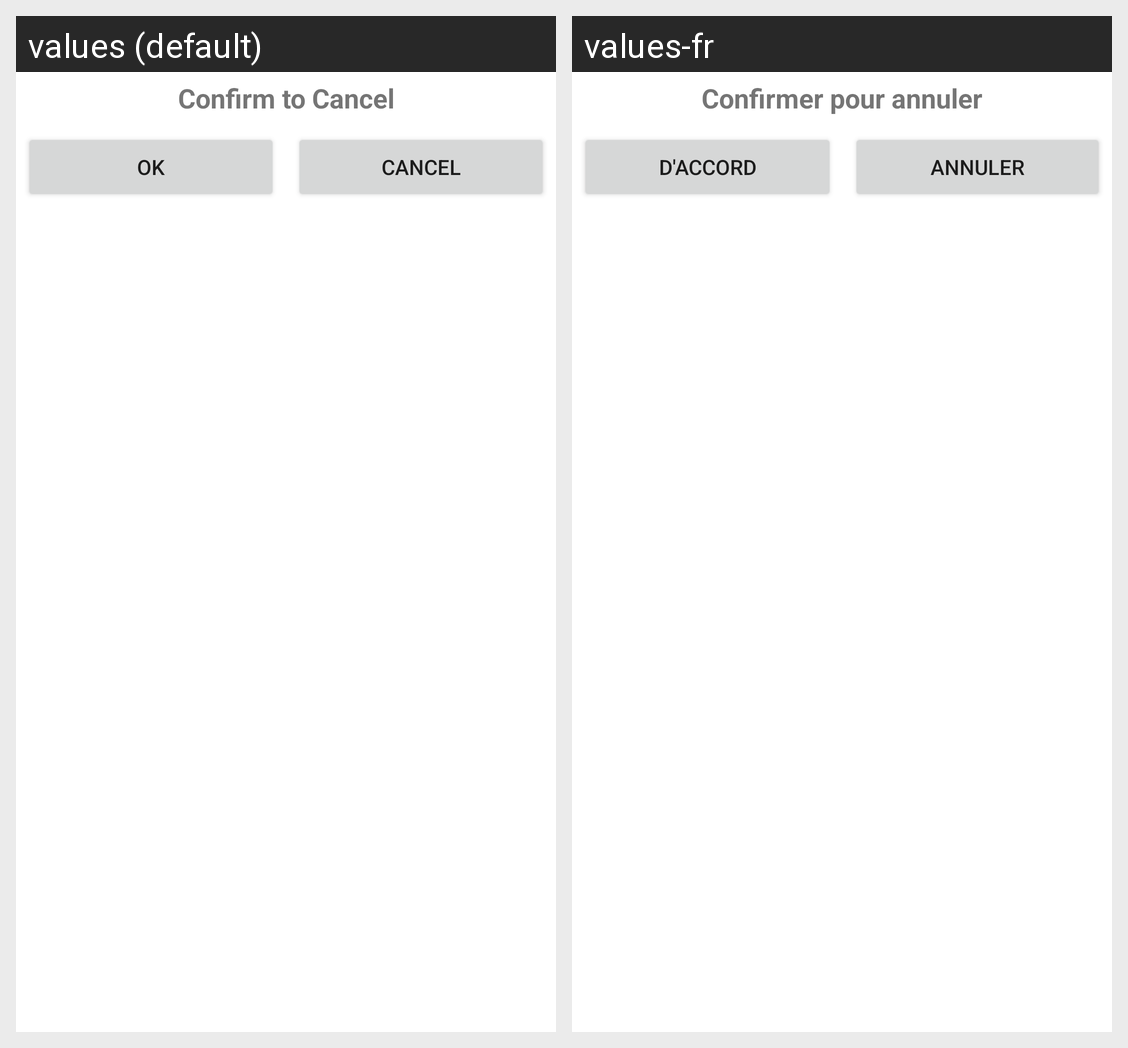

The same Android screen rendered under two of its app's locales, left to right. List the strings drawn on it with the default value and each locale's translation.
Android screen res/layout/dialog_cancel.xml rendered under 2 locales, left to right: values (default), values-fr. Device: Nexus 5 (rendered at 1080×1920; each locale shown at half size, 540×960, under a caption strip naming it); theme Theme.Cmpt276group05.
Strings drawn on this screen, with the default value and each locale's value (text and hints the layout hard-codes, and strings that could not be matched under every locale, appear in the picture but are not listed):

cancel_confirm_title
  values: Confirm to Cancel
  values-fr: Confirmer pour annuler

btn_ok
  values: ok
  values-fr: D'accord

btn_cancel
  values: cancel
  values-fr: annuler
